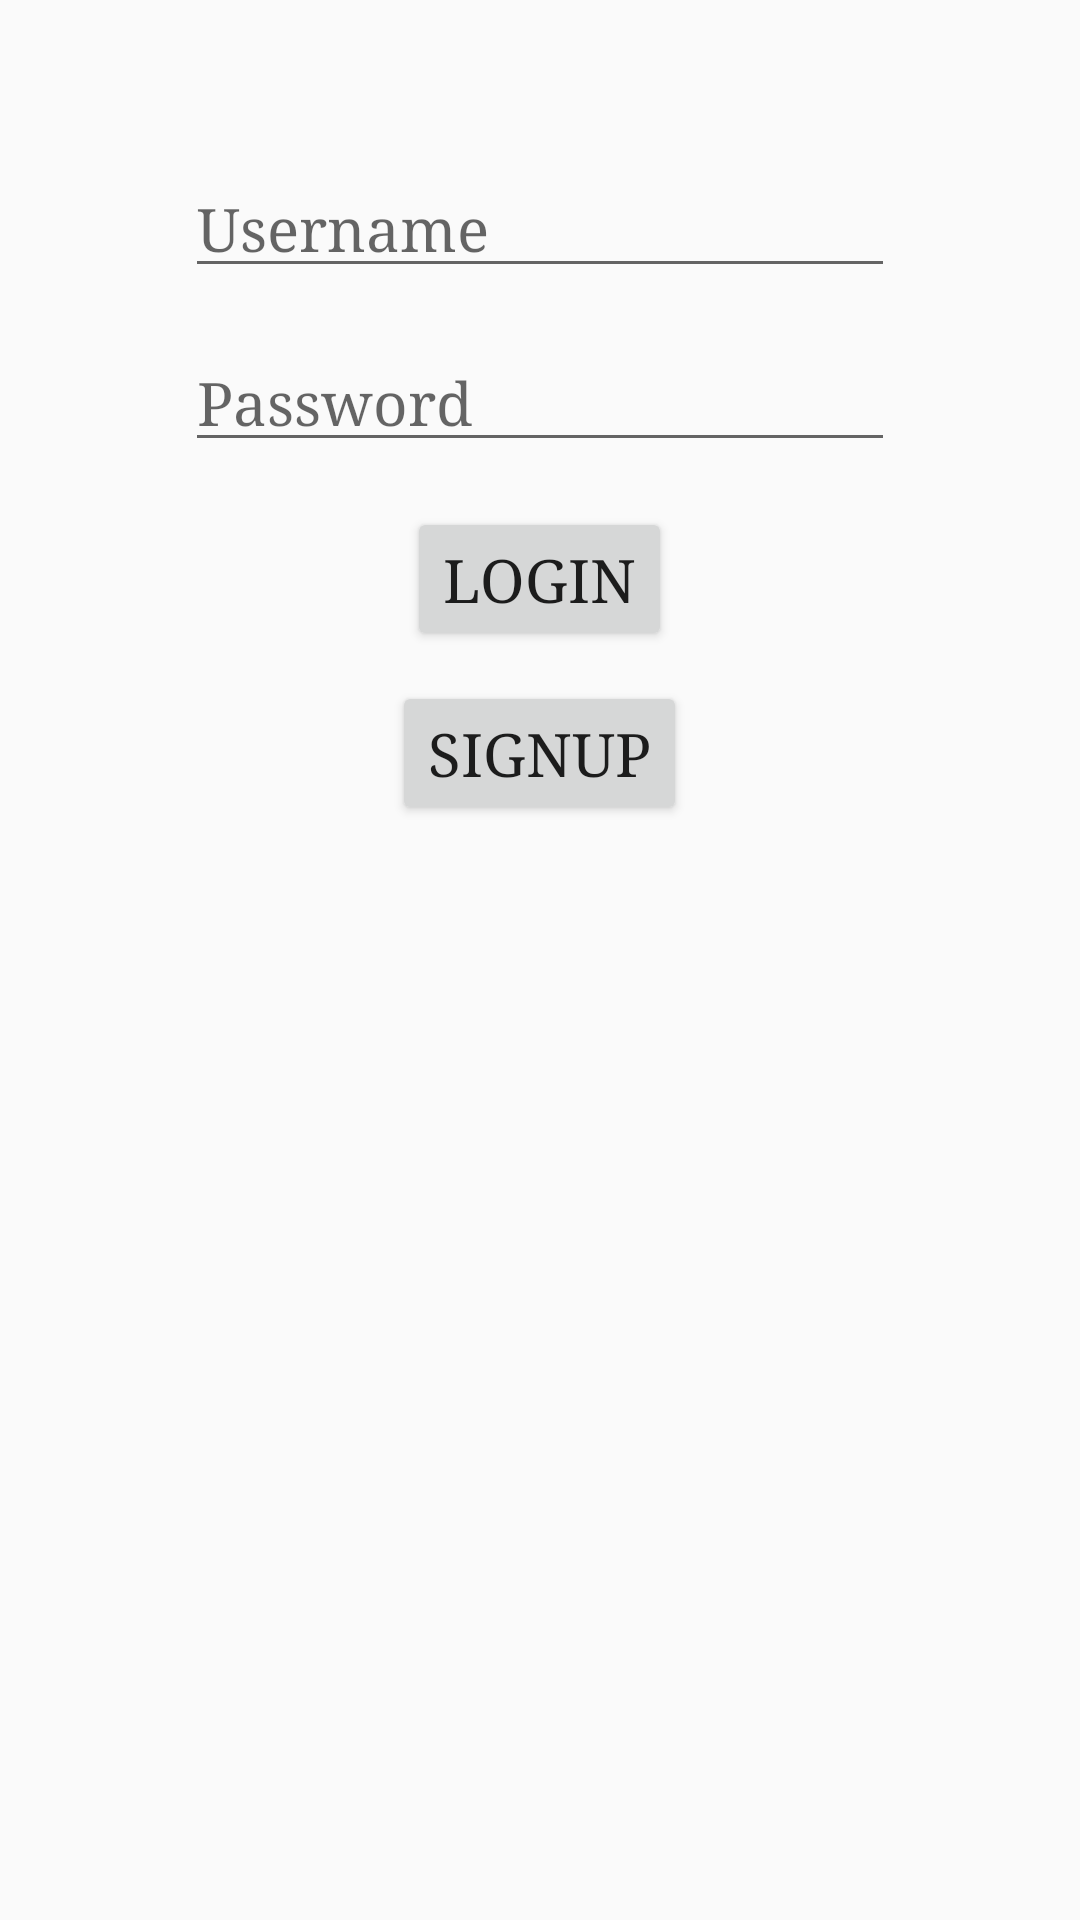

Produce the Android XML layout that renders to this screen, including the resource entries it uses.
<!-- AndroidManifest.xml: application theme AppTheme -->
<!-- res/layout/activity_login.xml -->
<?xml version="1.0" encoding="utf-8"?>
<RelativeLayout xmlns:android="http://schemas.android.com/apk/res/android"
    xmlns:app="http://schemas.android.com/apk/res-auto"
    xmlns:tools="http://schemas.android.com/tools"
    android:layout_width="match_parent"
    android:layout_height="match_parent"
    tools:context=".LoginActivity">


    <EditText
        android:id="@+id/etUsername"
        android:layout_width="wrap_content"
        android:layout_height="wrap_content"
        android:layout_alignParentTop="true"
        android:layout_centerHorizontal="true"
        android:layout_marginTop="53dp"
        android:ems="10"
        android:hint="Username"
        android:inputType="textPersonName" />

    <EditText
        android:id="@+id/etPassword"
        android:layout_width="wrap_content"
        android:layout_height="wrap_content"
        android:layout_below="@+id/etUsername"
        android:layout_centerHorizontal="true"
        android:layout_marginTop="15dp"
        android:hint="Password"
        android:ems="10"
        android:inputType="textPassword" />

    <Button
        android:id="@+id/btnLogin"
        android:layout_width="wrap_content"
        android:layout_height="wrap_content"
        android:layout_below="@+id/etPassword"
        android:layout_centerHorizontal="true"
        android:layout_marginTop="15dp"
        android:text="LogIn" />

    <Button
        android:id="@+id/btnSignUp"
        android:layout_width="wrap_content"
        android:layout_height="wrap_content"
        android:layout_below="@+id/btnLogin"
        android:layout_centerHorizontal="true"
        android:layout_marginTop="10dp"
        android:text="SignUp" />
</RelativeLayout>
<!-- resources referenced by this layout -->
<resources>
  <style name="AppTheme" parent="Theme.AppCompat.Light.NoActionBar">
          
          <item name="colorPrimary">@color/colorPrimary</item>
          <item name="colorPrimaryDark">@color/colorPrimaryDark</item>
          <item name="colorAccent">@color/colorAccent</item>
          <item name="android:typeface">serif</item>
          <item name="android:textSize">20sp</item>
      </style>
  <color name="colorPrimary">#3f51b5</color>
  <color name="colorPrimaryDark">#303F9F</color>
  <color name="colorAccent">#FF4081</color>
</resources>
